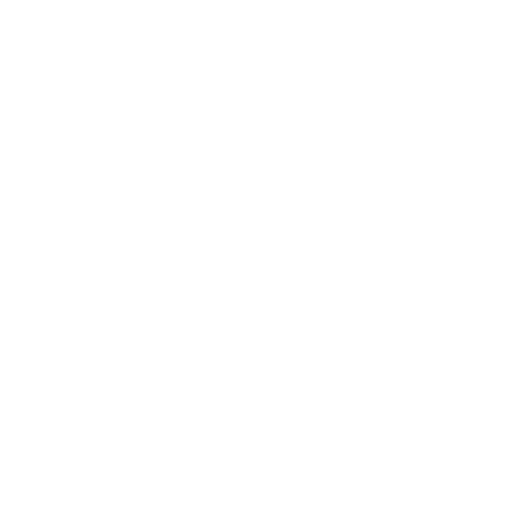
t = 0.00 s
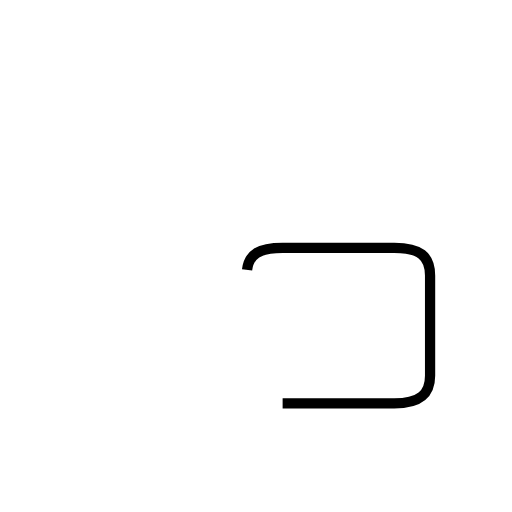
t = 1.39 s
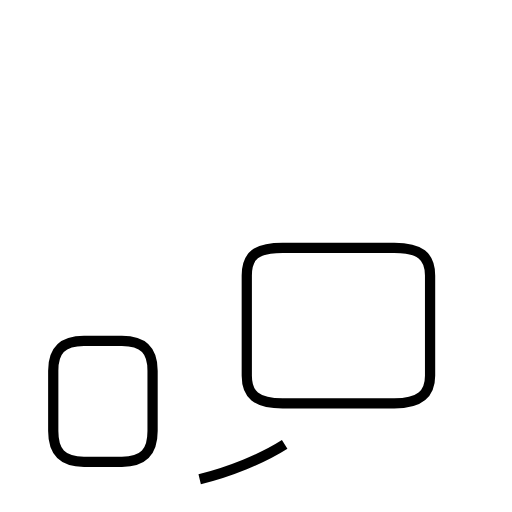
t = 3.29 s
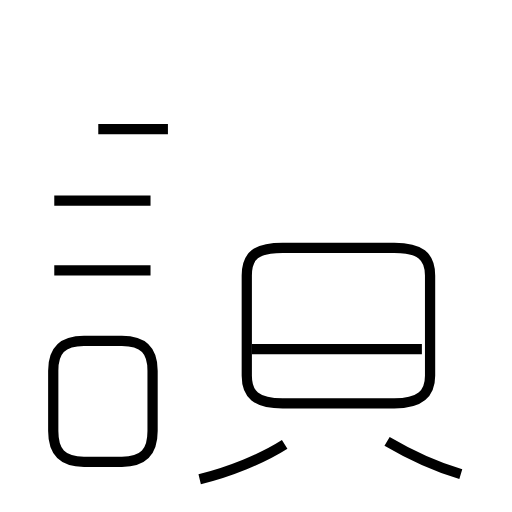
t = 4.79 s
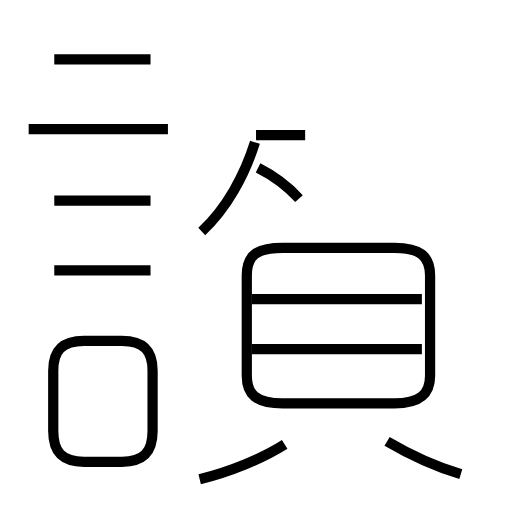
t = 6.38 s
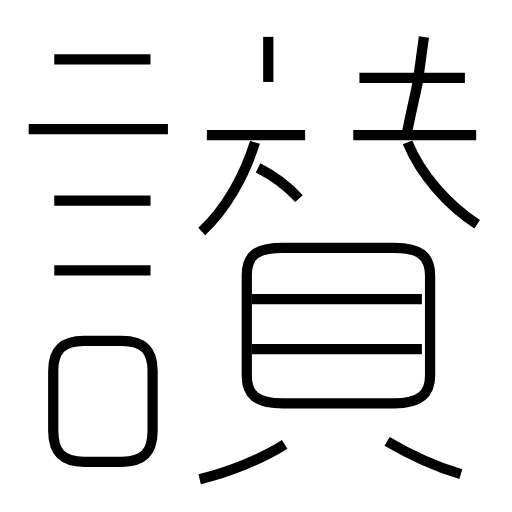
t = 7.93 s

The animated SVG that drew these frames (rendered in a browser with its animation timeline set to each time). Animation: 18 SMIL elements (animate=18); one cycle of 7.93 s.

<?xml version='1.0' encoding='utf-8'?>
<svg viewBox="0.0 -6.0 50.0 50.0" version="1.1" xmlns="http://www.w3.org/2000/svg"><rect x="-1000" y="-1000" width="2000" height="2000" stroke="white" fill="white" /><g style="fill:none;stroke:#000000;stroke-width:1"><path d="M 27.6 -4.6 L 38.5 -4.6 C 41.0 -4.6 42.0 -5.5 42.0 -7.3 L 42.0 -17.1 C 42.0 -19.0 41.0 -19.8 38.5 -19.8 L 27.6 -19.8 C 25.0 -19.8 24.1 -19.0 24.1 -17.1 L 24.1 -7.3 C 24.1 -5.5 25.0 -4.6 27.6 -4.6 Z " transform="translate(0.0 38.0)" stroke-dasharray="61.833327393718605" stroke-dashoffset="61.833327393718605"><animate attributeName="stroke-dashoffset" from="61.833327393718605" to="0" dur="1.854999821811558s" begin="0s" fill="freeze" /></path><path d="M 19.5 2.8 C 22.4 2.1 25.6 0.8 27.8 -0.6 " transform="translate(0.0 38.0)" stroke-dasharray="9.005384506913636" stroke-dashoffset="9.005384506913636"><animate attributeName="stroke-dashoffset" from="9.005384506913636" to="0" dur="0.27016153520740904s" begin="1.854999821811558s" fill="freeze" /></path><path d="M 8.2 1.1 L 11.9 1.1 C 14.1 1.1 14.9 0.1 14.9 -1.9 L 14.9 -7.8 C 14.9 -9.7 14.1 -10.7 11.9 -10.7 L 8.2 -10.7 C 6.0 -10.7 5.2 -9.7 5.2 -7.8 L 5.2 -1.9 C 5.2 0.1 6.0 1.1 8.2 1.1 Z " transform="translate(0.0 38.0)" stroke-dasharray="38.69532823304855" stroke-dashoffset="38.69532823304855"><animate attributeName="stroke-dashoffset" from="38.69532823304855" to="0" dur="1.1608598469914564s" begin="2.125161357018967s" fill="freeze" /></path><path d="M 14.7 -17.6 L 5.3 -17.6 " transform="translate(0.0 38.0)" stroke-dasharray="9.399999999999999" stroke-dashoffset="9.399999999999999"><animate attributeName="stroke-dashoffset" from="9.399999999999999" to="0" dur="0.282s" begin="3.2860212040104235s" fill="freeze" /></path><path d="M 14.7 -24.4 L 5.3 -24.4 " transform="translate(0.0 38.0)" stroke-dasharray="9.399999999999999" stroke-dashoffset="9.399999999999999"><animate attributeName="stroke-dashoffset" from="9.399999999999999" to="0" dur="0.282s" begin="3.5680212040104236s" fill="freeze" /></path><path d="M 45.0 2.3 C 42.3 1.5 39.5 0.1 37.8 -0.9 " transform="translate(0.0 38.0)" stroke-dasharray="7.896537460329176" stroke-dashoffset="7.896537460329176"><animate attributeName="stroke-dashoffset" from="7.896537460329176" to="0" dur="0.23689612380987526s" begin="3.8500212040104236s" fill="freeze" /></path><path d="M 41.2 -9.9 L 24.6 -9.9 " transform="translate(0.0 38.0)" stroke-dasharray="16.6" stroke-dashoffset="16.6"><animate attributeName="stroke-dashoffset" from="16.6" to="0" dur="0.498s" begin="4.086917327820299s" fill="freeze" /></path><path d="M 16.4 -31.4 L 2.8 -31.4 " transform="translate(0.0 38.0)" stroke-dasharray="13.599999999999998" stroke-dashoffset="13.599999999999998"><animate attributeName="stroke-dashoffset" from="13.599999999999998" to="0" dur="0.4079999999999999s" begin="4.584917327820299s" fill="freeze" /></path><path d="M 41.2 -14.8 L 24.6 -14.8 " transform="translate(0.0 38.0)" stroke-dasharray="16.6" stroke-dashoffset="16.6"><animate attributeName="stroke-dashoffset" from="16.6" to="0" dur="0.498s" begin="4.992917327820299s" fill="freeze" /></path><path d="M 19.7 -21.4 C 22.1 -23.6 23.9 -26.9 24.9 -30.1 " transform="translate(0.0 38.0)" stroke-dasharray="10.2464337725845" stroke-dashoffset="10.2464337725845"><animate attributeName="stroke-dashoffset" from="10.2464337725845" to="0" dur="0.307393013177535s" begin="5.490917327820299s" fill="freeze" /></path><path d="M 14.7 -38.2 L 5.3 -38.2 " transform="translate(0.0 38.0)" stroke-dasharray="9.399999999999999" stroke-dashoffset="9.399999999999999"><animate attributeName="stroke-dashoffset" from="9.399999999999999" to="0" dur="0.282s" begin="5.798310340997834s" fill="freeze" /></path><path d="M 29.2 -24.6 C 28.1 -25.8 26.6 -26.9 25.2 -27.6 " transform="translate(0.0 38.0)" stroke-dasharray="5.025727559068315" stroke-dashoffset="5.025727559068315"><animate attributeName="stroke-dashoffset" from="5.025727559068315" to="0" dur="0.15077182677204945s" begin="6.080310340997834s" fill="freeze" /></path><path d="M 29.8 -30.8 L 20.2 -30.8 " transform="translate(0.0 38.0)" stroke-dasharray="9.600000000000001" stroke-dashoffset="9.600000000000001"><animate attributeName="stroke-dashoffset" from="9.600000000000001" to="0" dur="0.28800000000000003s" begin="6.231082167769884s" fill="freeze" /></path><path d="M 46.6 -22.1 C 43.8 -23.9 41.1 -26.9 39.8 -30.1 " transform="translate(0.0 38.0)" stroke-dasharray="10.652490615394962" stroke-dashoffset="10.652490615394962"><animate attributeName="stroke-dashoffset" from="10.652490615394962" to="0" dur="0.3195747184618489s" begin="6.519082167769884s" fill="freeze" /></path><path d="M 46.5 -30.8 L 34.5 -30.8 " transform="translate(0.0 38.0)" stroke-dasharray="12.0" stroke-dashoffset="12.0"><animate attributeName="stroke-dashoffset" from="12.0" to="0" dur="0.36s" begin="6.838656886231733s" fill="freeze" /></path><path d="M 26.2 -36.0 L 26.2 -40.4 " transform="translate(0.0 38.0)" stroke-dasharray="4.399999999999999" stroke-dashoffset="4.399999999999999"><animate attributeName="stroke-dashoffset" from="4.399999999999999" to="0" dur="0.13199999999999995s" begin="7.198656886231733s" fill="freeze" /></path><path d="M 45.4 -36.4 L 35.1 -36.4 " transform="translate(0.0 38.0)" stroke-dasharray="10.299999999999997" stroke-dashoffset="10.299999999999997"><animate attributeName="stroke-dashoffset" from="10.299999999999997" to="0" dur="0.3089999999999999s" begin="7.330656886231733s" fill="freeze" /></path><path d="M 39.7 -30.8 C 40.1 -32.9 40.5 -34.5 40.8 -36.0 C 41.0 -37.5 41.2 -38.9 41.4 -40.4" transform="translate(0.0 38.0)" stroke-dasharray="9.755986106190067" stroke-dashoffset="9.755986106190067"><animate attributeName="stroke-dashoffset" from="9.755986106190067" to="0" dur="0.292679583185702s" begin="7.639656886231733s" fill="freeze" /></path></g></svg>
